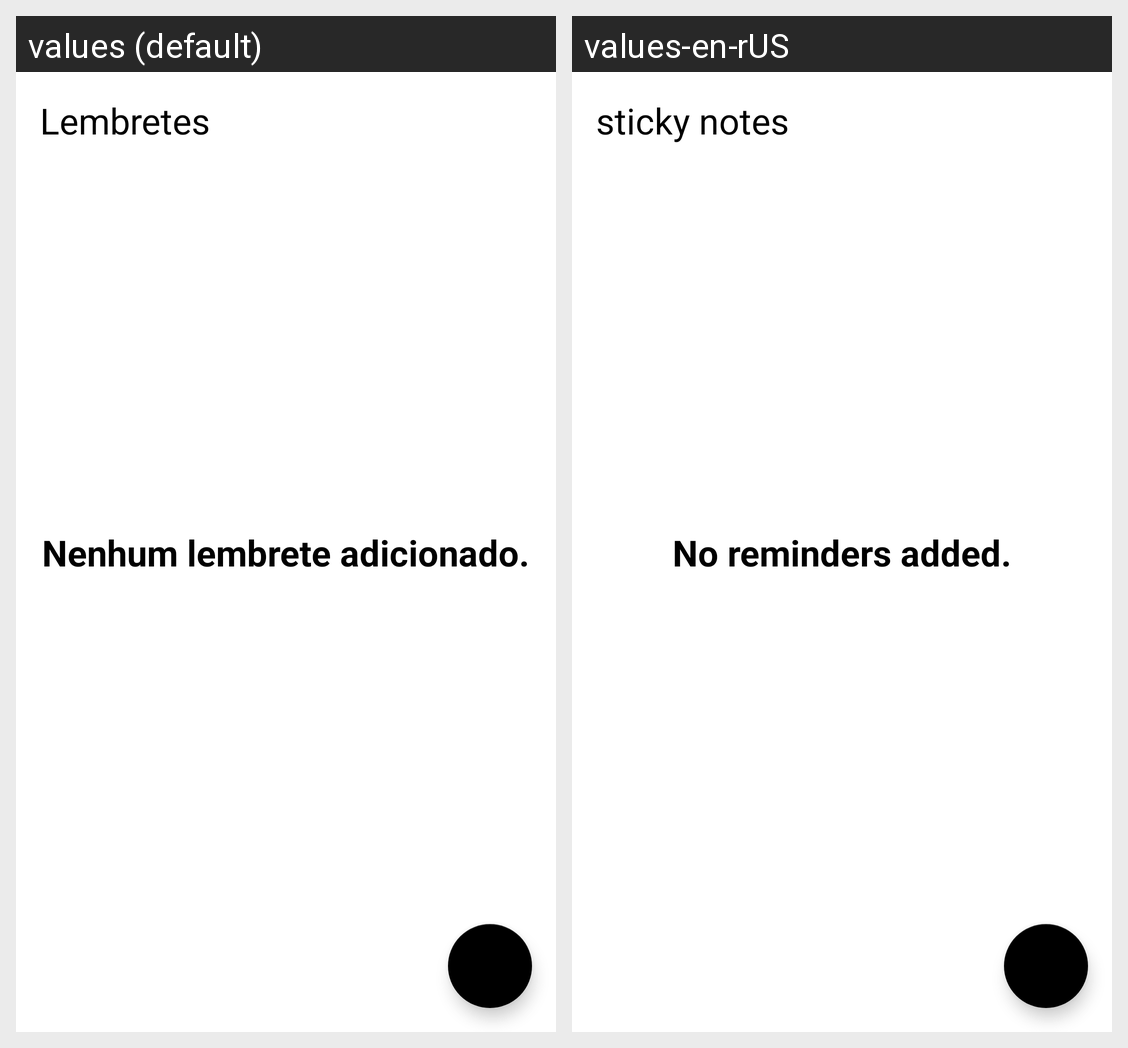

Strings drawn on this Android screen and how each of the app's shown locales translates them:
Android screen res/layout/activity_main.xml rendered under 2 locales, left to right: values (default), values-en-rUS. Device: Nexus 5 (rendered at 1080×1920; each locale shown at half size, 540×960, under a caption strip naming it); theme Theme.MeLembra.
Strings drawn on this screen, with the default value and each locale's value (text and hints the layout hard-codes, and strings that could not be matched under every locale, appear in the picture but are not listed):

lembretes
  values: Lembretes
  values-en-rUS: sticky notes

nenhum_lembrete_adicionado
  values: Nenhum lembrete adicionado.
  values-en-rUS: No reminders added.
